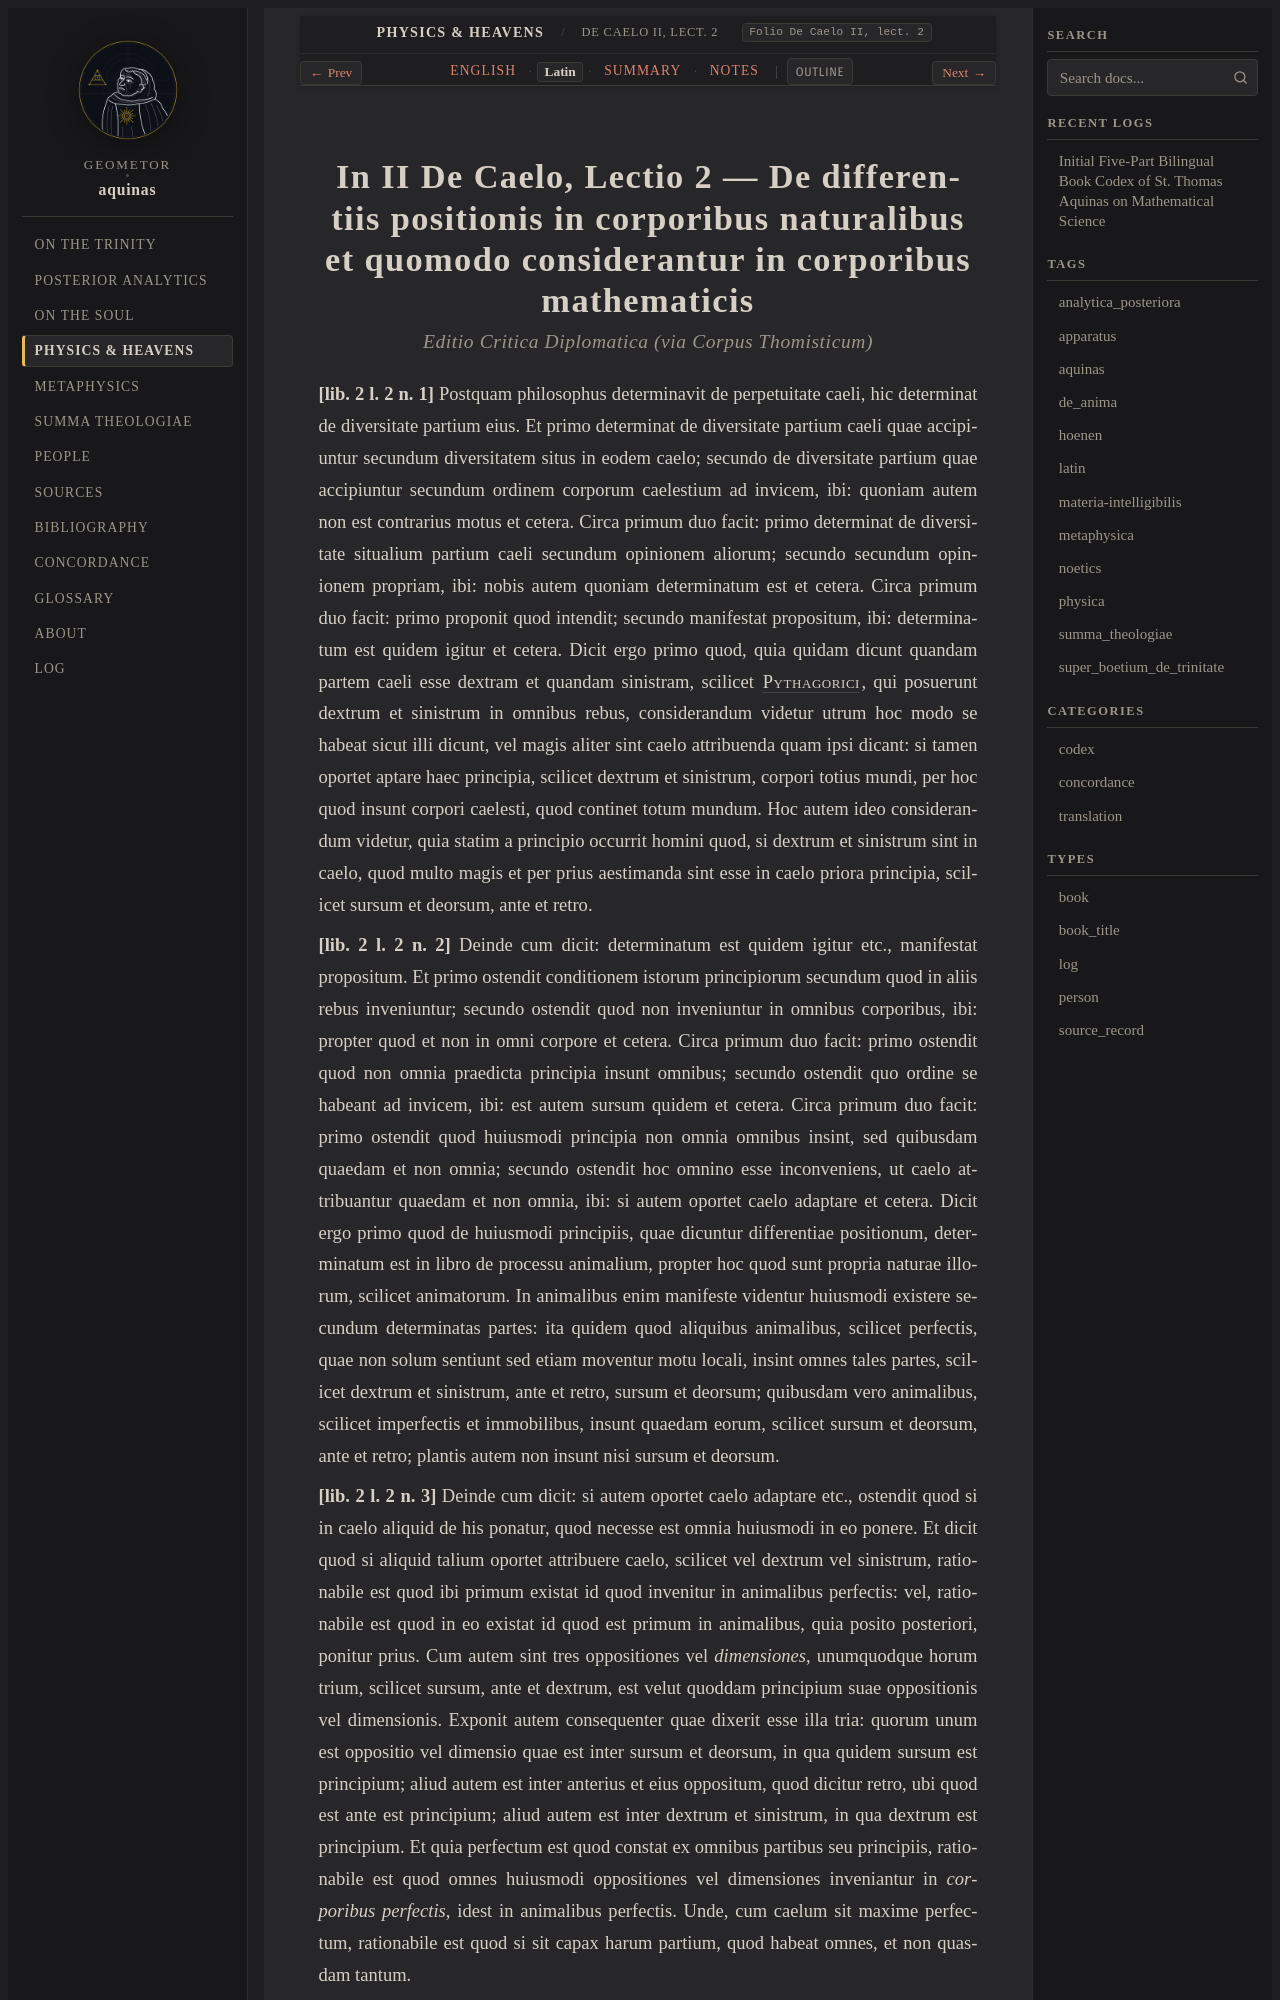

repository: geometor/aquinas · page: physica/lect_06/la.html · generator: sphinx

:order: 6
:canonical_id: De Caelo II, lect. 2
:folio: De Caelo II, lect. 2
:title: De differentiis positionis in corporibus naturalibus et quomodo considerantur in corporibus mathematicis
:tracks: English: index | Latin: la | Summary: summary | Notes: notes

.. _physica-lect_06-la:
.. _physica-s6-la:
.. _pars-4-s6-la:
